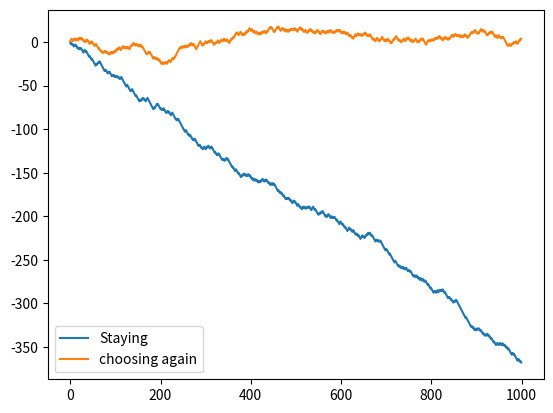

This chart was generated by the following Python code:
#monte hall problem

import random
import matplotlib.pyplot as plt
xs = [i for i in range(1000)]
staying = []
choose_again = []
staying_total = 0
choose_again_total = 0
the_posibilites = ['car', 'goat', 'goat']
for i in range(1000):
    player_choice = random.choice(the_posibilites)
    new_possibilities = ['car', 'goat']
    if player_choice == 'car':
        staying_total += 1

        staying.append(staying_total)

    else:
        staying_total -= 1
        staying.append(staying_total)

for i in range(1000):
    other_player_choice = random.choice(the_posibilites)
    the_new_posibilities = ['car', 'goat']
    switching_value = random.choice(the_new_posibilities)
    if switching_value == 'car':
        choose_again_total += 1

        choose_again.append(choose_again_total)

    else:
        choose_again_total -= 1

        choose_again.append(choose_again_total)

plt.plot(xs, staying)
plt.plot(xs, choose_again)
plt.legend(["Staying", "choosing again"], loc=3)
plt.savefig("Monty_Hall_Simulation.jpeg")
plt.show()
